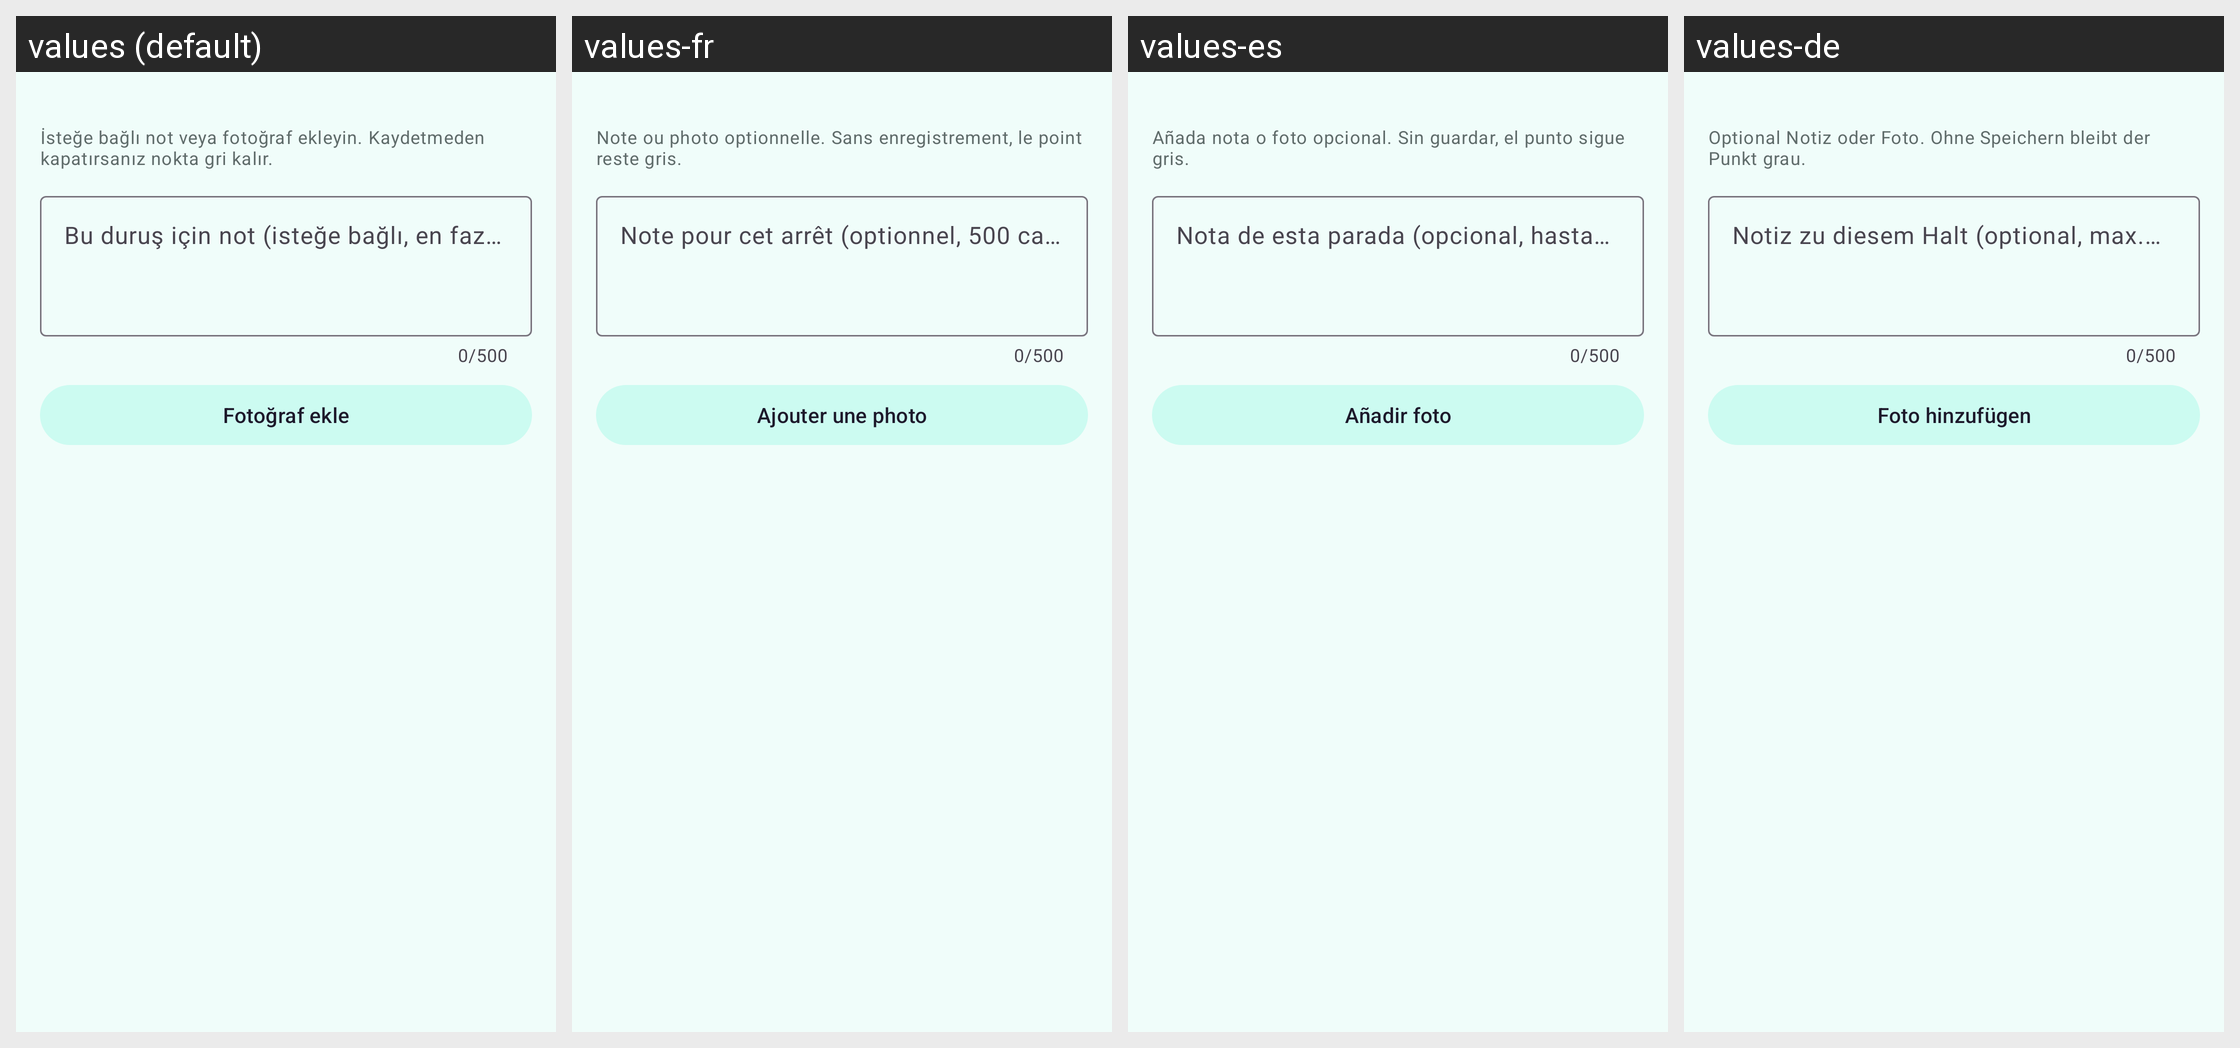

This grid shows one Android layout under several languages. Give, for every string resource on the screen, its name, the default text and each shown locale's text.
Android screen res/layout/dialog_dwell_stop.xml rendered under 4 locales, left to right: values (default), values-fr, values-es, values-de. Device: Nexus 5 (rendered at 1080×1920; each locale shown at half size, 540×960, under a caption strip naming it); theme Theme.DayAtlas.
Other locales in the repository, not shown: values-ar, values-en, values-hi, values-zh.
Strings drawn on this screen, with the default value and each locale's value (text and hints the layout hard-codes, and strings that could not be matched under every locale, appear in the picture but are not listed):

dwell_stop_hint
  values: İsteğe bağlı not veya fotoğraf ekleyin. Kaydetmeden kapatırsanız nokta gri kalır.
  values-fr: Note ou photo optionnelle. Sans enregistrement, le point reste gris.
  values-es: Añada nota o foto opcional. Sin guardar, el punto sigue gris.
  values-de: Optional Notiz oder Foto. Ohne Speichern bleibt der Punkt grau.

dwell_stop_note_hint
  values: Bu duruş için not (isteğe bağlı, en fazla 500 karakter)
  values-fr: Note pour cet arrêt (optionnel, 500 caractères max)
  values-es: Nota de esta parada (opcional, hasta 500 caracteres)
  values-de: Notiz zu diesem Halt (optional, max. 500 Zeichen)

dwell_stop_photo_add
  values: Fotoğraf ekle
  values-fr: Ajouter une photo
  values-es: Añadir foto
  values-de: Foto hinzufügen
